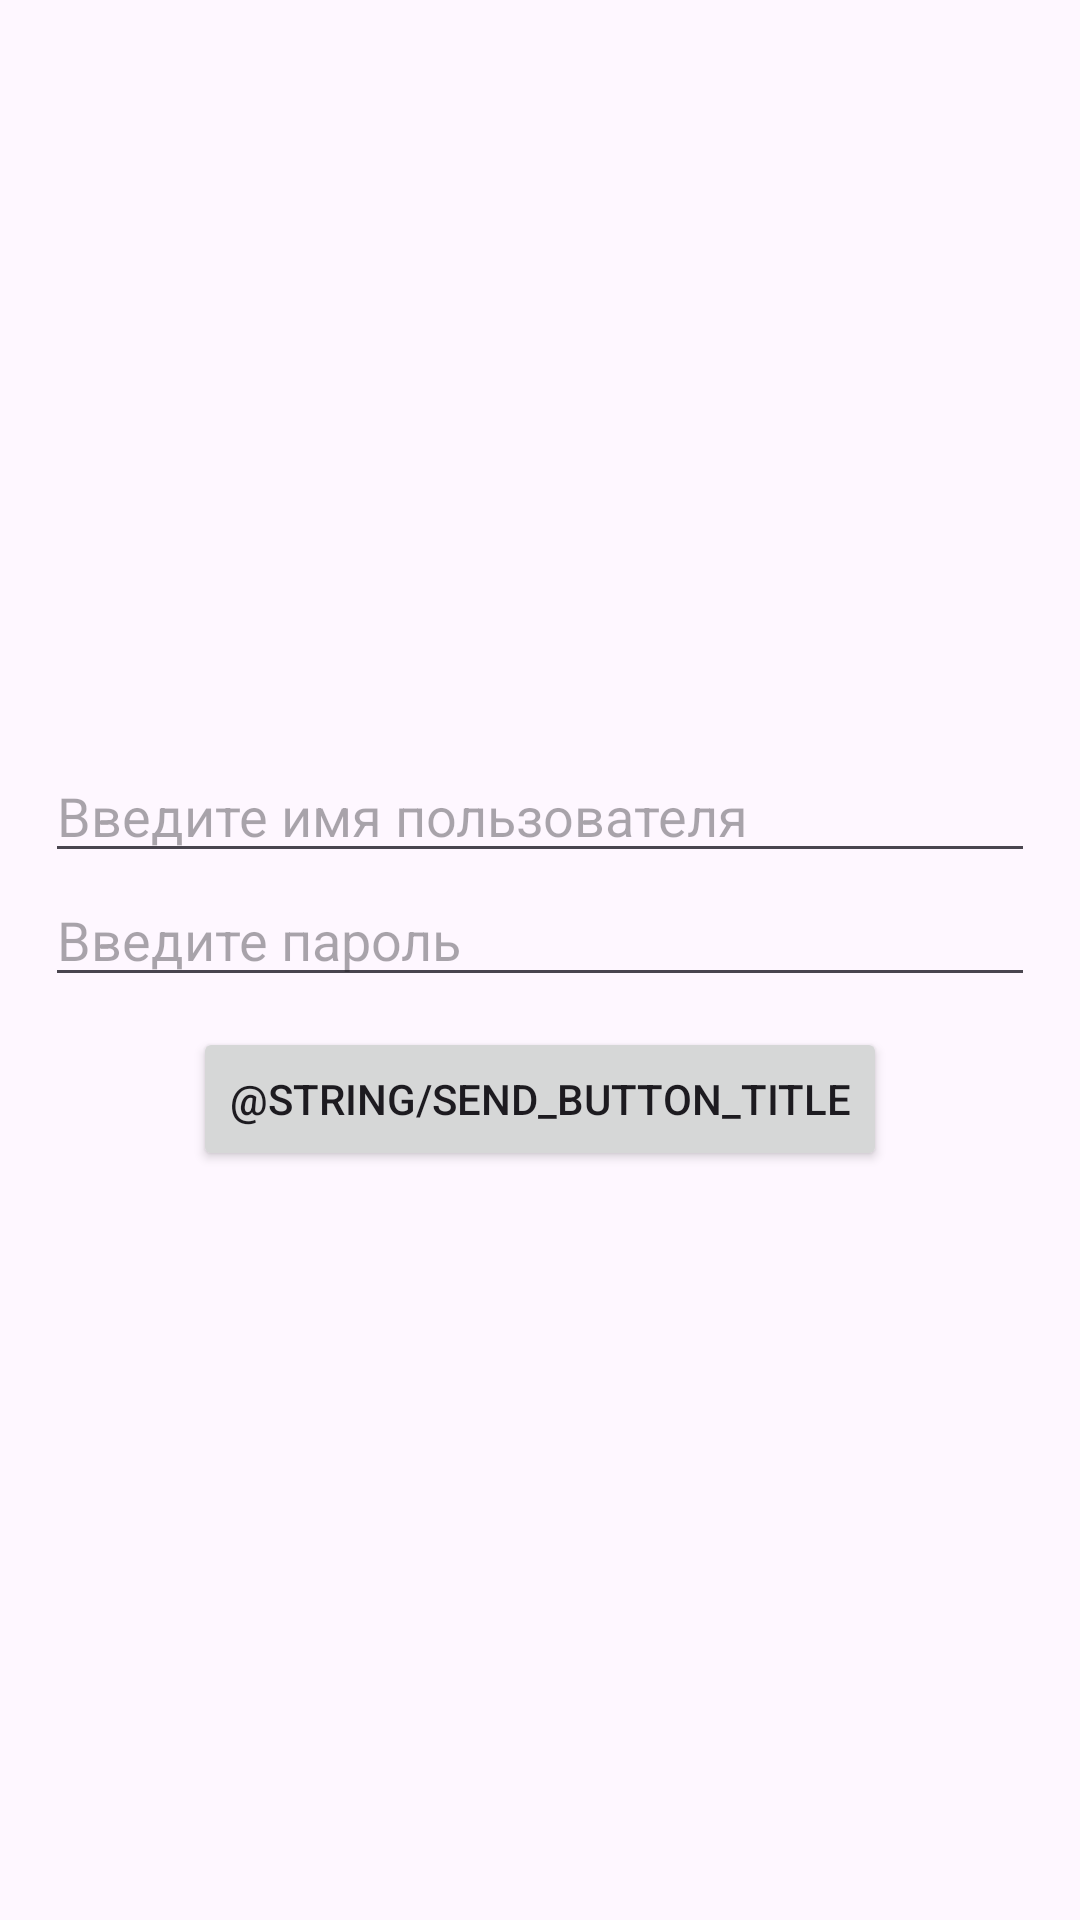

Android layout source for this screen:
<!-- AndroidManifest.xml: application theme Theme.SynergySportAndroid -->
<!-- res/layout/fragment_auth.xml -->
<?xml version="1.0" encoding="utf-8"?>
<LinearLayout xmlns:android="http://schemas.android.com/apk/res/android"
    android:layout_width="match_parent"
    android:layout_height="match_parent"
    android:gravity="center"
    android:orientation="vertical"
    android:paddingHorizontal="15dp">

    <EditText
        android:id="@+id/login_tv"
        android:layout_width="match_parent"
        android:layout_height="wrap_content"
        android:autofillHints="username"
        android:hint="@string/input_username_field"
        android:inputType="text" />

    <EditText
        android:id="@+id/password_tv"
        android:layout_width="match_parent"
        android:layout_height="wrap_content"
        android:autofillHints="password"
        android:hint="@string/input_password_field"
        android:inputType="textPassword" />

    <Button
        android:id="@+id/submit_button"
        android:layout_width="wrap_content"
        android:layout_height="wrap_content"
        android:layout_marginTop="10dp"
        android:text="@string/send_button_title" />

</LinearLayout>
<!-- resources referenced by this layout -->
<resources>
  <string name="input_password_field">Введите пароль</string>
  <string name="input_username_field">Введите имя пользователя</string>
  <style name="Theme.SynergySportAndroid" parent="Base.Theme.SynergySportAndroid" />
  <style name="Base.Theme.SynergySportAndroid" parent="Theme.Material3.DayNight.NoActionBar">
          
          
      </style>
</resources>
